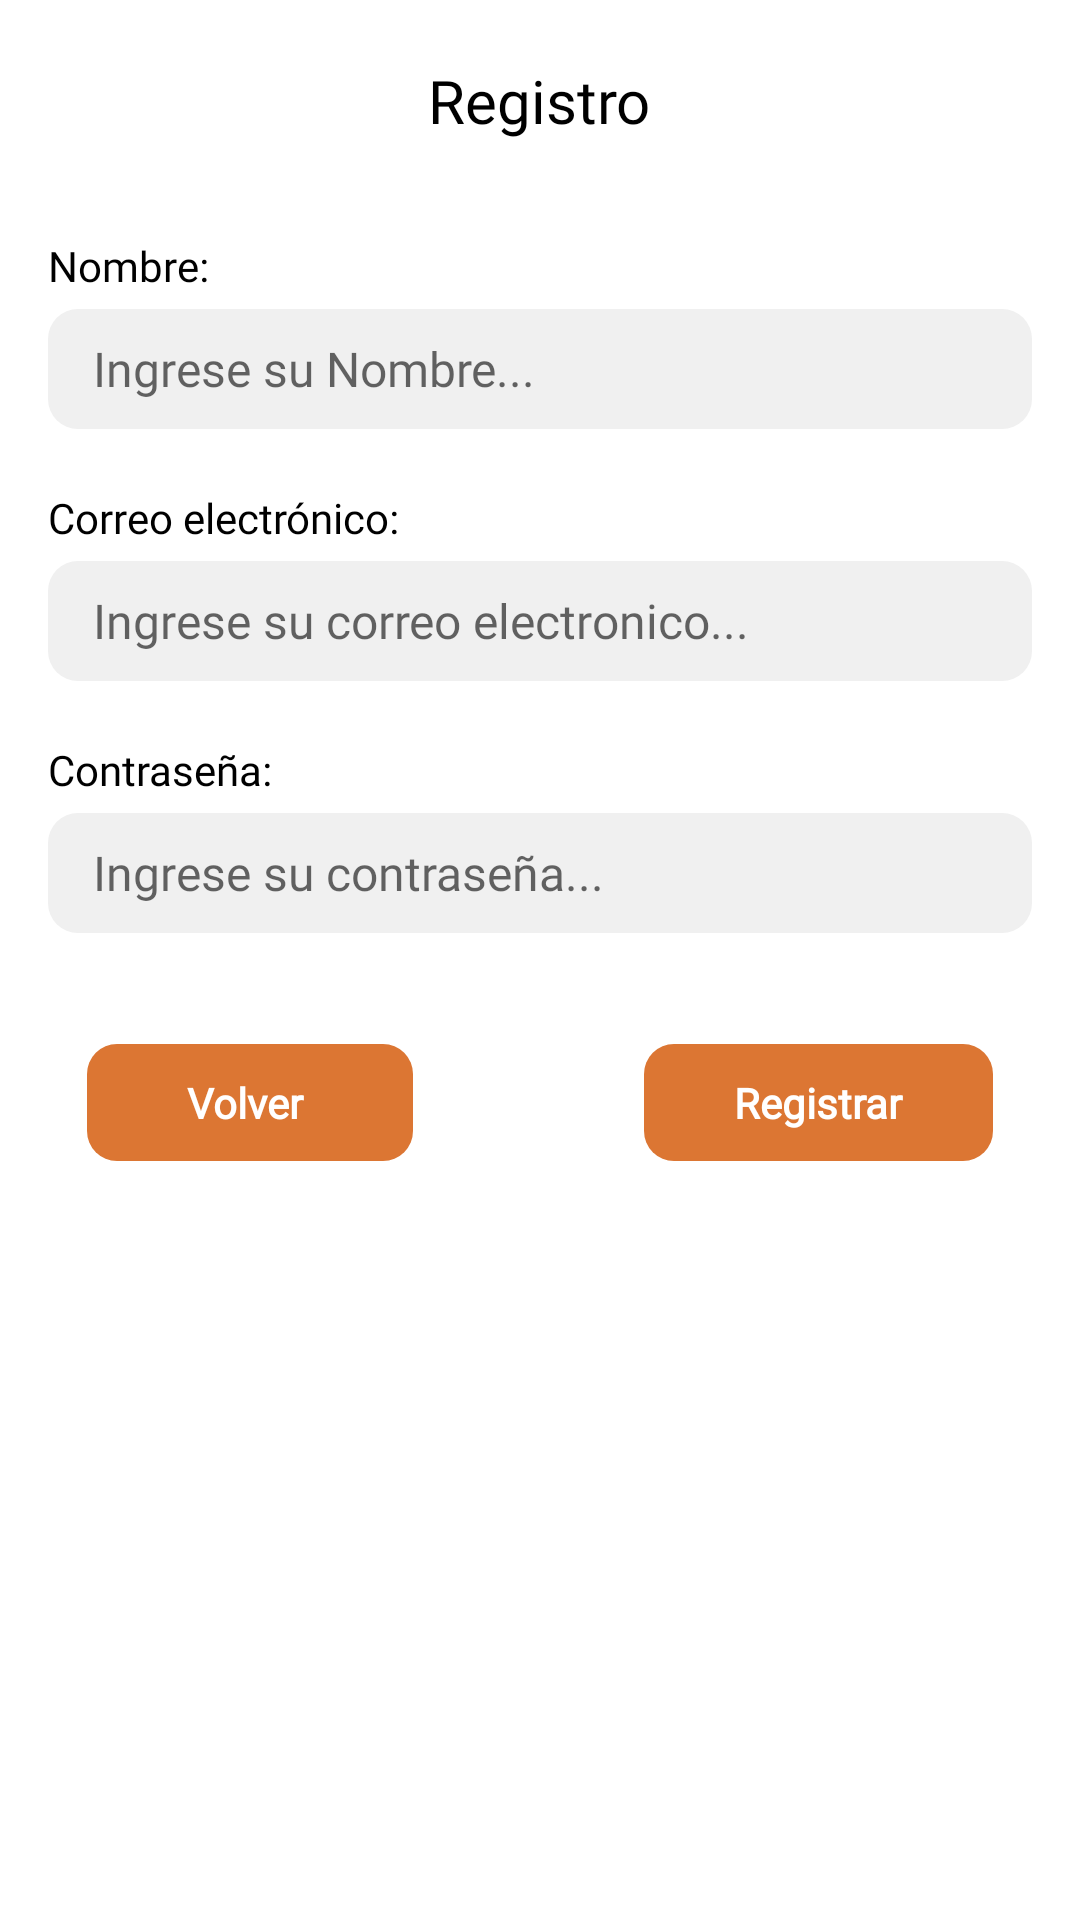

Layout XML and referenced resources for this Android screen:
<!-- AndroidManifest.xml: application theme AppTheme -->
<!-- res/layout/fragment_registro_miembros.xml -->
<?xml version="1.0" encoding="utf-8"?>
<androidx.constraintlayout.widget.ConstraintLayout
        xmlns:android="http://schemas.android.com/apk/res/android"
        xmlns:app="http://schemas.android.com/apk/res-auto"
        android:layout_width="match_parent"
        android:layout_height="match_parent">

    <ScrollView
            android:layout_width="match_parent"
            android:layout_height="match_parent"
            android:background="@drawable/background_alertdialog"
            android:orientation="vertical"
            android:layout_margin="@dimen/_3sdp">

        <LinearLayout
                android:layout_width="match_parent"
                android:layout_height="match_parent"
                android:layout_margin="@dimen/_10sdp"
                android:background="@drawable/background_alertdialog"
                android:orientation="vertical">

            <LinearLayout
                    android:layout_width="match_parent"
                    android:layout_height="wrap_content"
                    android:orientation="vertical">


                    <TextView
                            android:layout_width="wrap_content"
                            android:layout_height="wrap_content"
                            android:text="Registro"
                            android:layout_gravity="center"
                            android:textSize="20sp"
                            android:fontFamily="@font/quicksand_semibold"
                            android:textColor="@color/black" />


            </LinearLayout>


            <LinearLayout
                    android:id="@+id/dataRegistro"
                    android:layout_width="match_parent"
                    android:layout_height="wrap_content"
                    android:orientation="vertical"
                    android:layout_marginTop="32dp">

                <TextView
                        android:id="@+id/tlRegistroName"
                        android:textColor="@color/black"
                        android:text="Nombre:"
                        android:fontFamily="@font/quicksand_semibold"
                        android:layout_width="match_parent"
                        android:layout_marginBottom="5dp"
                        android:layout_height="wrap_content" />


                <EditText
                        android:id="@+id/etName"
                        android:layout_width="match_parent"
                        android:layout_height="40dp"
                        android:layout_gravity="center"
                        android:hint="Ingrese su Nombre..."
                        android:fontFamily="@font/quicksand_semibold"
                        android:background="@drawable/background_edittext"
                        android:inputType="text"
                        android:paddingLeft="15dp"
                        android:textColor="@color/black"
                        android:textSize="16sp" />

                <TextView
                        android:id="@+id/nameObligatorio"
                        android:layout_width="wrap_content"
                        android:layout_height="wrap_content"
                        android:text="* Por favor, escriba su nombre"
                        android:textColor="@color/android_red"
                        android:visibility="gone"
                        android:textSize="10sp"/>


                <TextView
                        android:id="@+id/tlRegistroEmail"
                        android:textColor="@color/black"
                        android:text="Correo electrónico:"
                        android:fontFamily="@font/quicksand_semibold"
                        android:layout_width="match_parent"
                        android:layout_marginTop="20dp"
                        android:layout_marginBottom="5dp"
                        android:layout_height="wrap_content" />


                <EditText
                        android:id="@+id/etEmail"
                        android:layout_width="match_parent"
                        android:layout_height="40dp"
                        android:layout_gravity="center"
                        android:hint="Ingrese su correo electronico..."
                        android:fontFamily="@font/quicksand_semibold"
                        android:background="@drawable/background_edittext"
                        android:inputType="textEmailAddress"
                        android:paddingLeft="15dp"
                        android:textColor="@color/black"
                        android:textSize="16sp" />
                <TextView
                        android:id="@+id/correoObligatorio"
                        android:layout_width="wrap_content"
                        android:layout_height="wrap_content"
                        android:text="* Por favor, escriba su nombre de usuario"
                        android:textColor="@color/android_red"
                        android:visibility="gone"
                        android:textSize="10sp"/>

                <TextView
                        android:id="@+id/tlRegistroPassword"
                        android:textColor="@color/black"
                        android:layout_marginTop="20dp"
                        android:text="Contraseña:"
                        android:fontFamily="@font/quicksand_semibold"
                        android:layout_marginBottom="5dp"
                        android:layout_width="match_parent"
                        android:layout_height="wrap_content" />

                <EditText
                        android:id="@+id/etPass"
                        android:layout_width="match_parent"
                        android:layout_height="40dp"
                        android:layout_gravity="center"
                        android:hint="Ingrese su contraseña..."
                        android:fontFamily="@font/quicksand_semibold"
                        android:background="@drawable/background_edittext"
                        android:inputType="textPassword"
                        android:paddingLeft="15dp"
                        android:textColor="@color/colorSecondaryText"
                        android:textSize="16sp" />
                <TextView
                        android:id="@+id/contraObligatorio"
                        android:layout_width="wrap_content"
                        android:layout_height="wrap_content"
                        android:text="* Por favor, escriba la contraseña"
                        android:textColor="@color/android_red"
                        android:visibility="gone"
                        android:textSize="10sp"/>

            </LinearLayout>

            <LinearLayout
                    android:layout_width="match_parent"
                    android:layout_height="wrap_content"
                    android:orientation="horizontal"
                    android:layout_marginTop="32dp"
                    android:padding="5dp">

               <androidx.constraintlayout.widget.ConstraintLayout
                       android:layout_width="match_parent"
                       android:layout_height="wrap_content">

                   <LinearLayout
                           android:id="@+id/btRegresar"
                           android:background="@drawable/background_button"
                           android:paddingBottom="5dp"
                           android:paddingTop="5dp"
                           android:paddingStart="10dp"
                           android:paddingEnd="10dp"
                           android:layout_width="wrap_content"
                           android:layout_height="wrap_content"
                           app:layout_constraintStart_toStartOf="parent"
                           android:layout_marginStart="8dp"
                           app:layout_constraintTop_toTopOf="parent">

                       <TextView
                               android:layout_marginTop="5dp"
                               android:layout_marginBottom="5dp"
                               android:layout_marginStart="20dp"
                               android:layout_marginEnd="20dp"
                               android:textStyle="bold"
                               android:text=" Volver  "
                               android:fontFamily="@font/quicksand_semibold"
                               android:textColor="@color/icons"
                               android:layout_width="wrap_content"
                               android:layout_height="wrap_content" />
                   </LinearLayout>

                   <LinearLayout
                           android:id="@+id/btGuardar"
                           android:background="@drawable/background_button"
                           android:paddingBottom="5dp"
                           android:paddingTop="5dp"
                           android:paddingStart="10dp"
                           android:paddingEnd="10dp"
                           android:layout_width="wrap_content"
                           android:layout_height="wrap_content"
                           android:layout_marginEnd="8dp"
                           app:layout_constraintEnd_toEndOf="parent"
                           app:layout_constraintTop_toTopOf="parent">

                       <TextView
                               android:layout_marginTop="5dp"
                               android:layout_marginBottom="5dp"
                               android:layout_marginStart="20dp"
                               android:layout_marginEnd="20dp"
                               android:textStyle="bold"
                               android:text="Registrar"
                               android:fontFamily="@font/quicksand_semibold"
                               android:textColor="@color/icons"
                               android:layout_width="wrap_content"
                               android:layout_height="wrap_content" />
                   </LinearLayout>


               </androidx.constraintlayout.widget.ConstraintLayout>




            </LinearLayout>



        </LinearLayout>

    </ScrollView>

</androidx.constraintlayout.widget.ConstraintLayout>
<!-- resources referenced by this layout -->
<resources>
  <color name="android_red">#FF774D</color>
  <color name="black">#FF000000</color>
  <color name="colorSecondaryText">#757575</color>
  <color name="icons">#FFFFFF</color>
  <!-- drawable background_alertdialog (drawable-xxhdpi) -->
  <?xml version="1.0" encoding="utf-8"?>
  <shape xmlns:android="http://schemas.android.com/apk/res/android"
      android:shape="rectangle">
      <solid android:color="@color/icons" />
      <corners android:radius="30dp" />
  
      <padding
          android:bottom="10dp"
          android:left="8dp"
          android:right="8dp"
          android:top="10dp" />
  </shape>
  <!-- drawable background_button (drawable-xxhdpi) -->
  <?xml version="1.0" encoding="utf-8"?>
  <shape xmlns:android="http://schemas.android.com/apk/res/android">
      <solid android:color="#DC7633"/>
      <corners android:radius="10dp"/>
  
  </shape>
  <!-- drawable background_edittext (drawable-xxhdpi) -->
  <?xml version="1.0" encoding="utf-8"?>
  <shape xmlns:android="http://schemas.android.com/apk/res/android">
      <corners android:radius="10dp"/>
  
      <solid android:color="@color/blanco"/>
  </shape>
  <style name="AppTheme" parent="Theme.MaterialComponents.Light.DarkActionBar">
          
          
          <item name="colorPrimary">@color/black</item>
          <item name="colorPrimaryDark">@color/black</item>
          <item name="colorAccent">@color/colorAccent</item>
          <item name="colorButtonNormal">@color/colorAccent</item>
          <item name="preferenceTheme">@style/PreferenceThemeOverlay</item>
          <item name="floatingActionButtonStyle">@style/Widget.Design.FloatingActionButton</item>
      </style>
  <color name="blanco">#F0F0F0</color>
  <color name="colorAccent">#34b7f1</color>
</resources>
